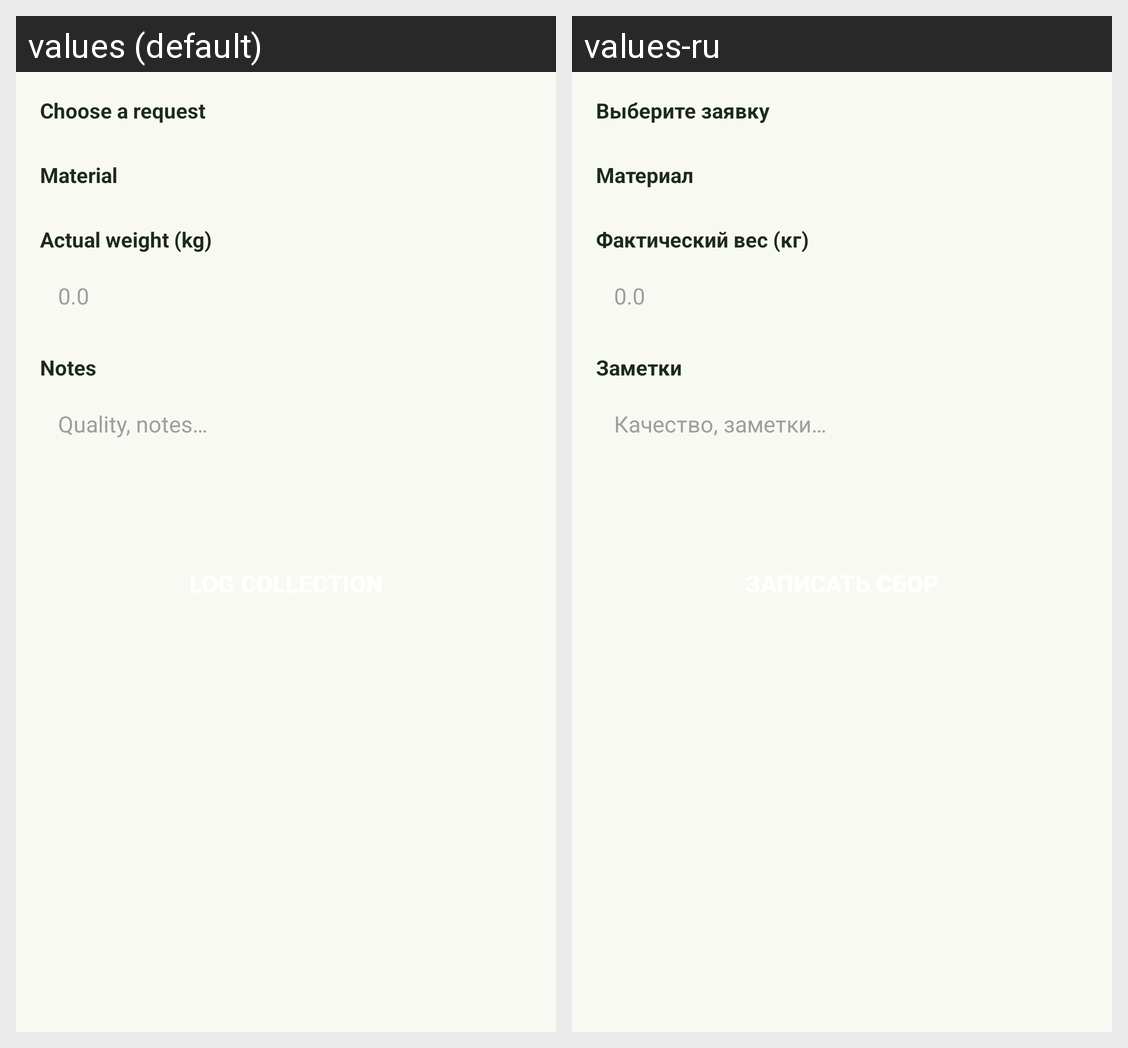

Locale-by-locale string values for the Android screen shown in this grid:
Android screen res/layout/fragment_collect.xml rendered under 2 locales, left to right: values (default), values-ru. Device: Nexus 5 (rendered at 1080×1920; each locale shown at half size, 540×960, under a caption strip naming it); theme Theme.EkoNaryn.
Strings drawn on this screen, with the default value and each locale's value (text and hints the layout hard-codes, and strings that could not be matched under every locale, appear in the picture but are not listed):

collect_choose_request
  values: Choose a request
  values-ru: Выберите заявку

collect_material
  values: Material
  values-ru: Материал

collect_actual_weight
  values: Actual weight (kg)
  values-ru: Фактический вес (кг)

collect_notes
  values: Notes
  values-ru: Заметки

collect_notes_placeholder
  values: Quality, notes…
  values-ru: Качество, заметки…
